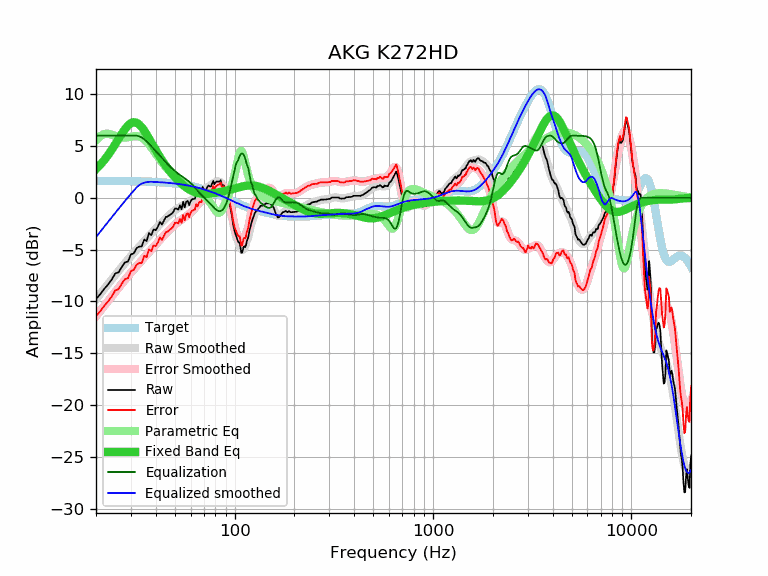

Data behind this chart, as committed beside it:
frequency, raw, error, smoothed, error_smoothed, equalization, parametric_eq, equalized_raw, equalized_smoothed, target
20, -9.77, -11.41, -9.79, -11.42, 6.00, 2.78, -3.77, -3.79, 1.64
21, -9.30, -10.94, -9.28, -10.92, 6.00, 3.19, -3.30, -3.28, 1.64
22, -8.79, -10.43, -8.80, -10.43, 6.00, 3.64, -2.79, -2.80, 1.64
23, -8.36, -10.00, -8.33, -9.97, 6.00, 4.12, -2.36, -2.33, 1.63
24, -7.89, -9.52, -7.89, -9.52, 6.00, 4.64, -1.89, -1.89, 1.63
25, -7.30, -8.93, -7.46, -9.09, 6.00, 5.17, -1.30, -1.46, 1.63
26, -7.18, -8.81, -7.05, -8.68, 6.00, 5.69, -1.18, -1.05, 1.62
27, -6.65, -8.27, -6.67, -8.29, 6.00, 6.19, -0.65, -0.67, 1.62
28, -6.22, -7.84, -6.30, -7.92, 6.00, 6.63, -0.22, -0.30, 1.62
29, -6.14, -7.76, -5.95, -7.56, 6.00, 6.98, -0.14, 0.05, 1.61
30, -5.45, -7.06, -5.62, -7.23, 6.00, 7.21, 0.55, 0.38, 1.61
31, -5.36, -6.97, -5.30, -6.91, 6.00, 7.30, 0.64, 0.70, 1.60
32, -4.86, -6.46, -5.01, -6.60, 6.00, 7.25, 1.14, 0.99, 1.60
33, -4.70, -6.29, -4.72, -6.31, 5.94, 7.08, 1.24, 1.22, 1.59
34, -4.69, -6.28, -4.45, -6.03, 5.82, 6.82, 1.13, 1.38, 1.58
35, -4.02, -5.60, -4.18, -5.76, 5.65, 6.49, 1.63, 1.46, 1.58
36, -4.16, -5.73, -3.93, -5.50, 5.44, 6.12, 1.28, 1.51, 1.57
37, -3.40, -4.96, -3.68, -5.24, 5.22, 5.73, 1.82, 1.54, 1.56
38, -3.60, -5.15, -3.44, -4.99, 4.99, 5.35, 1.39, 1.55, 1.55
39, -3.05, -4.59, -3.21, -4.75, 4.75, 4.97, 1.69, 1.54, 1.54
40, -3.12, -4.65, -2.98, -4.51, 4.51, 4.61, 1.39, 1.53, 1.53
41, -2.79, -4.31, -2.77, -4.28, 4.28, 4.26, 1.49, 1.52, 1.52
42, -2.32, -3.83, -2.56, -4.06, 4.06, 3.94, 1.74, 1.51, 1.51
43, -2.57, -4.07, -2.36, -3.85, 3.85, 3.63, 1.28, 1.49, 1.49
44, -2.21, -3.69, -2.16, -3.64, 3.64, 3.35, 1.43, 1.48, 1.48
45, -1.84, -3.31, -1.98, -3.44, 3.44, 3.08, 1.60, 1.46, 1.46
46, -1.80, -3.25, -1.80, -3.25, 3.25, 2.84, 1.45, 1.45, 1.45
47, -1.65, -3.09, -1.64, -3.07, 3.07, 2.60, 1.42, 1.43, 1.43
48, -1.55, -2.97, -1.48, -2.90, 2.90, 2.39, 1.34, 1.42, 1.42
49, -1.38, -2.78, -1.34, -2.74, 2.74, 2.18, 1.35, 1.40, 1.40
50, -1.03, -2.41, -1.21, -2.59, 2.59, 1.99, 1.55, 1.38, 1.38
51, -1.04, -2.40, -1.09, -2.45, 2.45, 1.82, 1.41, 1.36, 1.36
52, -1.13, -2.47, -0.98, -2.32, 2.32, 1.65, 1.19, 1.34, 1.34
53, -0.72, -2.04, -0.89, -2.20, 2.20, 1.50, 1.48, 1.32, 1.32
54, -1.11, -2.41, -0.80, -2.09, 2.09, 1.36, 0.98, 1.29, 1.29
55, -0.38, -1.65, -0.72, -1.99, 1.99, 1.22, 1.61, 1.27, 1.27
56, -0.91, -2.16, -0.64, -1.89, 1.89, 1.10, 0.97, 1.25, 1.25
57, -0.37, -1.59, -0.56, -1.78, 1.78, 0.99, 1.41, 1.22, 1.22
58, -0.30, -1.50, -0.48, -1.68, 1.68, 0.89, 1.37, 1.19, 1.19
59, -0.70, -1.87, -0.39, -1.56, 1.56, 0.80, 0.86, 1.17, 1.17
60, -0.31, -1.45, -0.30, -1.44, 1.44, 0.72, 1.12, 1.14, 1.14
61, -0.13, -1.24, -0.19, -1.30, 1.30, 0.65, 1.17, 1.11, 1.11
62, -0.10, -1.18, -0.07, -1.15, 1.15, 0.59, 1.05, 1.08, 1.08
63, -0.08, -1.13, 0.05, -1.00, 1.00, 0.54, 0.92, 1.05, 1.05
64, 0.41, -0.61, 0.17, -0.84, 0.84, 0.50, 1.25, 1.02, 1.02
65, 0.17, -0.82, 0.30, -0.69, 0.69, 0.46, 0.86, 0.99, 0.99
66, 0.47, -0.49, 0.42, -0.54, 0.54, 0.43, 1.00, 0.95, 0.95
67, 0.56, -0.36, 0.52, -0.40, 0.40, 0.41, 0.95, 0.92, 0.92
68, 0.46, -0.43, 0.62, -0.26, 0.26, 0.40, 0.72, 0.88, 0.88
69, 1.06, 0.21, 0.71, -0.14, 0.14, 0.39, 1.20, 0.85, 0.85
70, 0.79, -0.03, 0.79, -0.03, 0.03, 0.38, 0.81, 0.81, 0.81
71, 0.67, -0.11, 0.86, 0.08, -0.08, 0.38, 0.58, 0.78, 0.78
72, 0.81, 0.07, 0.93, 0.19, -0.19, 0.38, 0.61, 0.74, 0.74
73, 1.09, 0.39, 1.01, 0.31, -0.31, 0.38, 0.78, 0.70, 0.70
74, 1.19, 0.52, 1.09, 0.42, -0.42, 0.39, 0.76, 0.66, 0.66
75, 1.10, 0.47, 1.17, 0.54, -0.54, 0.40, 0.56, 0.62, 0.62
76, 1.10, 0.51, 1.25, 0.66, -0.66, 0.41, 0.44, 0.59, 0.59
77, 1.39, 0.84, 1.33, 0.78, -0.78, 0.43, 0.61, 0.55, 0.55
78, 1.63, 1.12, 1.40, 0.90, -0.90, 0.44, 0.73, 0.51, 0.51
79, 1.31, 0.84, 1.47, 1.00, -1.00, 0.46, 0.30, 0.47, 0.47
... 553 more rows
